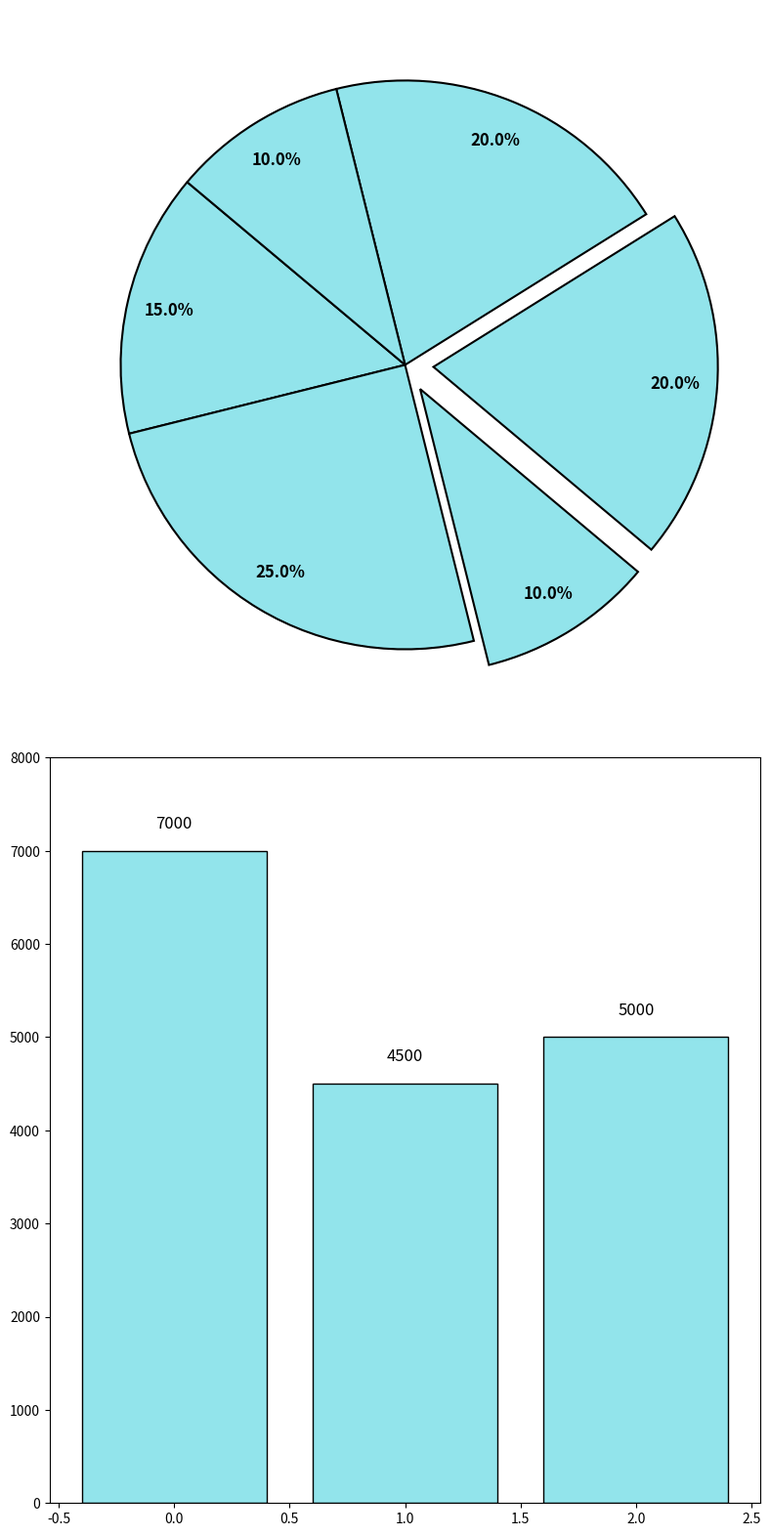

This chart was generated by the following Python code:
import matplotlib.pyplot as plt
import numpy as np

# Data
festival_distribution = [15, 25, 10, 20, 20, 10]
single_color = '#92E4EB'
explode = (0, 0, 0.1, 0.1, 0, 0)
participants = [7000, 4500, 5000]

# Create the main plot
fig, ax = plt.subplots(2, 1, figsize=(8, 16))

# Main Pie chart with a consistent color and no stylistic elements
wedges, _, autotexts = ax[0].pie(
    festival_distribution,
    colors=[single_color] * len(festival_distribution),
    explode=explode,
    autopct='%1.1f%%',
    startangle=140,
    pctdistance=0.85,
    wedgeprops=dict(edgecolor='black', linewidth=1.5)
)

plt.setp(autotexts, size=12, weight="bold", color='black')

centre_circle = plt.Circle((0, 0), 0.70, fc='white')
fig.gca().add_artist(centre_circle)

# Bar chart for Participants with a consistent color and no stylistic elements
bars = ax[1].bar(range(len(participants)), participants, color=single_color, edgecolor='black')

for bar in bars:
    yval = bar.get_height()
    ax[1].text(bar.get_x() + bar.get_width()/2, yval + 200, int(yval), ha='center', va='bottom', fontsize=12)

ax[1].set_ylim(0, 8000)

plt.tight_layout()
plt.show()
